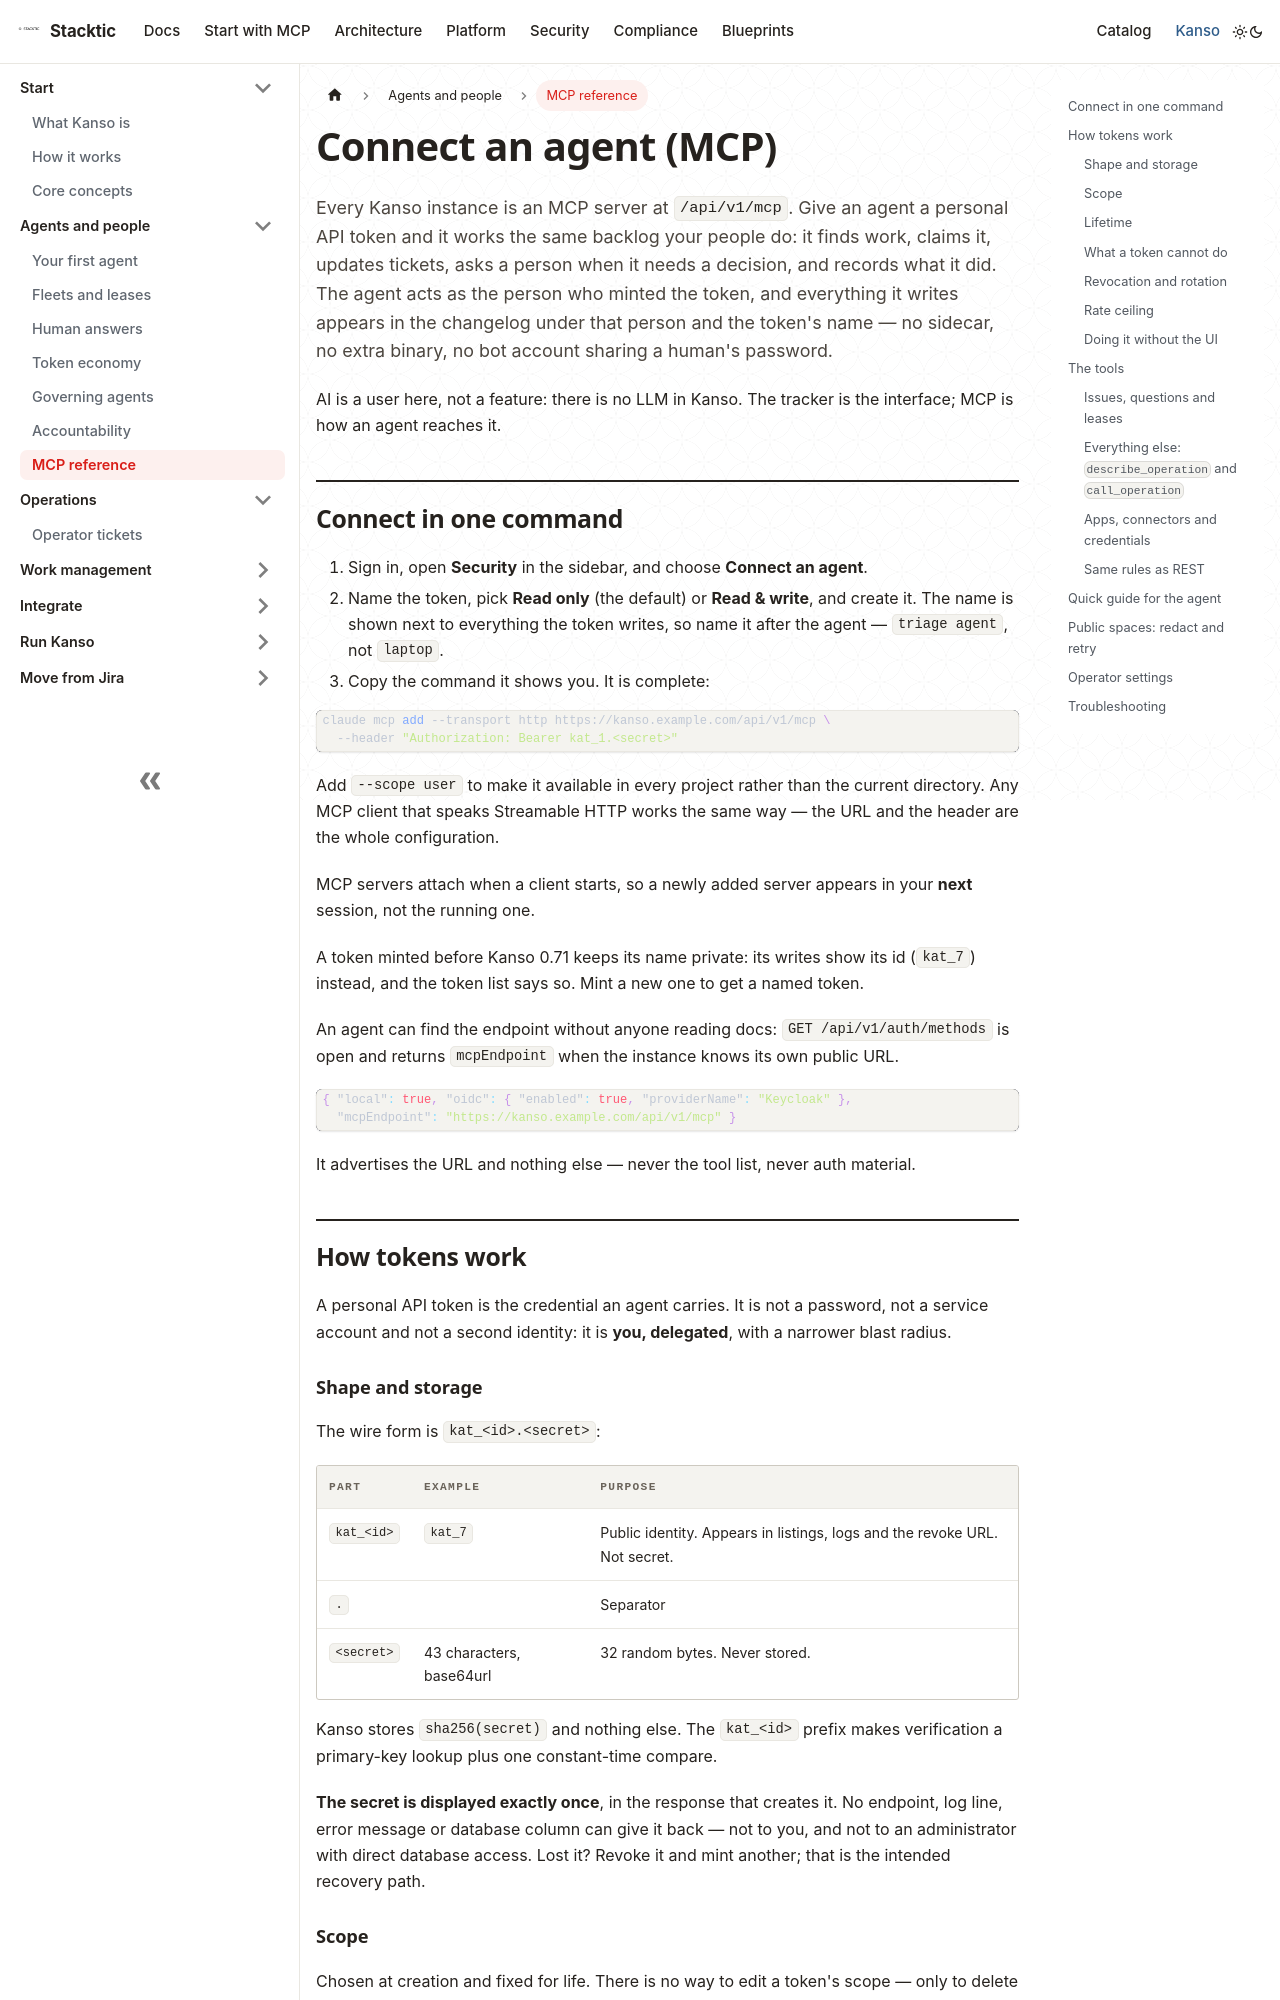

repository: stackticio/documentation · page: kanso/agents/connect.html · generator: docusaurus

---
title: Connect an agent (MCP)
description: Connect an AI agent to Kanso over MCP with a personal API token, and know exactly what that token can and cannot do.
---

Every Kanso instance is an MCP server at `/api/v1/mcp`. Give an agent a personal API token and it works the same backlog your people do: it finds work, claims it, updates tickets, asks a person when it needs a decision, and records what it did. The agent acts as the person who minted the token, and everything it writes appears in the changelog under that person and the token's name — no sidecar, no extra binary, no bot account sharing a human's password.

AI is a user here, not a feature: there is no LLM in Kanso. The tracker is the interface; MCP is how an agent reaches it.

## Connect in one command

1. Sign in, open **Security** in the sidebar, and choose **Connect an agent**.
2. Name the token, pick **Read only** (the default) or **Read & write**, and create it. The name is shown next to everything the token writes, so name it after the agent — `triage agent`, not `laptop`.
3. Copy the command it shows you. It is complete:

```bash
claude mcp add --transport http https://kanso.example.com/api/v1/mcp \
  --header "Authorization: Bearer kat_1.<secret>"
```

Add `--scope user` to make it available in every project rather than the current directory. Any MCP client that speaks Streamable HTTP works the same way — the URL and the header are the whole configuration.

MCP servers attach when a client starts, so a newly added server appears in your **next** session, not the running one.

A token minted before Kanso 0.71 keeps its name private: its writes show its id (`kat_7`) instead, and the token list says so. Mint a new one to get a named token.

An agent can find the endpoint without anyone reading docs: `GET /api/v1/auth/methods` is open and returns `mcpEndpoint` when the instance knows its own public URL.

```json
{ "local": true, "oidc": { "enabled": true, "providerName": "Keycloak" },
  "mcpEndpoint": "https://kanso.example.com/api/v1/mcp" }
```

It advertises the URL and nothing else — never the tool list, never auth material.

## How tokens work

A personal API token is the credential an agent carries. It is not a password, not a service account and not a second identity: it is **you, delegated**, with a narrower blast radius.

### Shape and storage

The wire form is `kat_<id>.<secret>`:

| Part | Example | Purpose |
|---|---|---|
| `kat_<id>` | `kat_7` | Public identity. Appears in listings, logs and the revoke URL. Not secret. |
| `.` | | Separator |
| `<secret>` | 43 characters, base64url | 32 random bytes. Never stored. |

Kanso stores `sha256(secret)` and nothing else. The `kat_<id>` prefix makes verification a primary-key lookup plus one constant-time compare.

**The secret is displayed exactly once**, in the response that creates it. No endpoint, log line, error message or database column can give it back — not to you, and not to an administrator with direct database access. Lost it? Revoke it and mint another; that is the intended recovery path.
